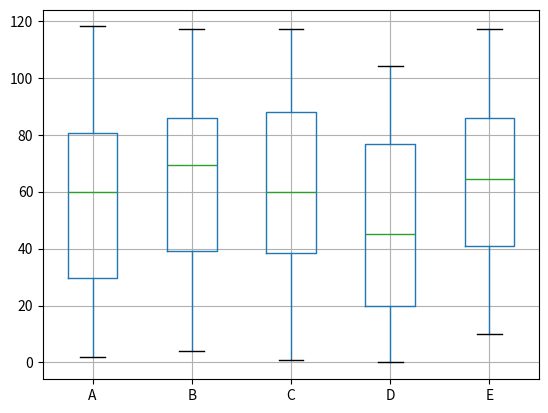
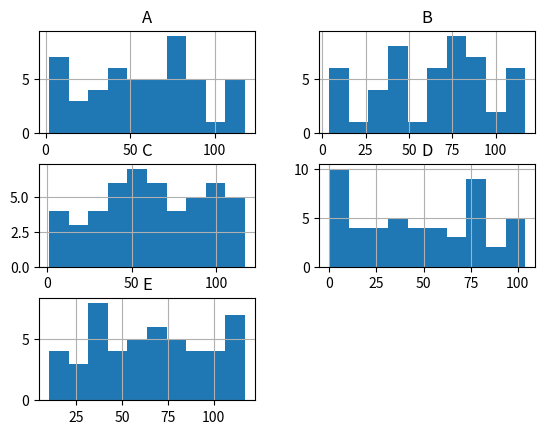

Generate these figures, in order, with matplotlib:
# Datos categóricos
nombres = ['Blbs', 'Sqrt', 'Chrd', 'Cndq', 'Chkr', 'Ttdl']
correlativo = [1, 4, 9, 155, 152, 158]

# Datos continuos
altura = [3.1, 5.2, 4.8, 2.9, 4.3, 4.9]

# Crear un diccionario de listas para almacenar datos categóricos y continuos
estructura = {
    'nombres': nombres,
    'correlativo': correlativo,
    'altura': altura
}
print(estructura)

# Reto extra:
# Utilizando la variable "estructura", imprimir el nombre, correlativo y altura del cuarto registro
# Debe mostrar algo similar a 'Cndq', 155, 2.9


# Manipulación de datos
import pandas as pd
# Operaciones numéricas
import numpy as np
# Creación de gráficos y visualizaciones
import matplotlib.pyplot as plt

# Crear un set de datos (df)
pok_df = pd.DataFrame(estructura)

# Mostrar el df en consola
pok_df

# Obtener los datos de una serie, se accede como si fuera un diccionario
pok_df['nombres']

pok_df.loc[3]

# pok_df.drop(['correlativo'], axis=1, inplace=True).reset_index()
pok_df.set_index('correlativo')

# Ejecutar la función, no modifica el df
pok_df.set_index('correlativo')

# Al imprimir, el df sigue como antes de ejecutar la función
pok_df

# Para aplicar los cambios, se debe incluir el parámetro inplace=True
pok_df.set_index('correlativo', inplace=True)
pok_df

pok_df.loc[152]

# Para volver a generar un índice automático
pok_df.reset_index(inplace=True)
pok_df

# Creación de un conjunto de datos aleatorios
prueba_df = pd.DataFrame(
    np.random.randint(0, 120, size=(50, 5)),
    columns=['A', 'B', 'C', 'D', 'E']
)

prueba_df.head()

# Distribución
prueba_df.boxplot()
plt.show()

prueba_df.hist()
plt.show()

# Media
prueba_df.mean()

# Mode
# Esta es la función para contar
prueba_df['B'].mode()

# Desviación estándar
prueba_df.std()

# Correlación
prueba_df.corr()